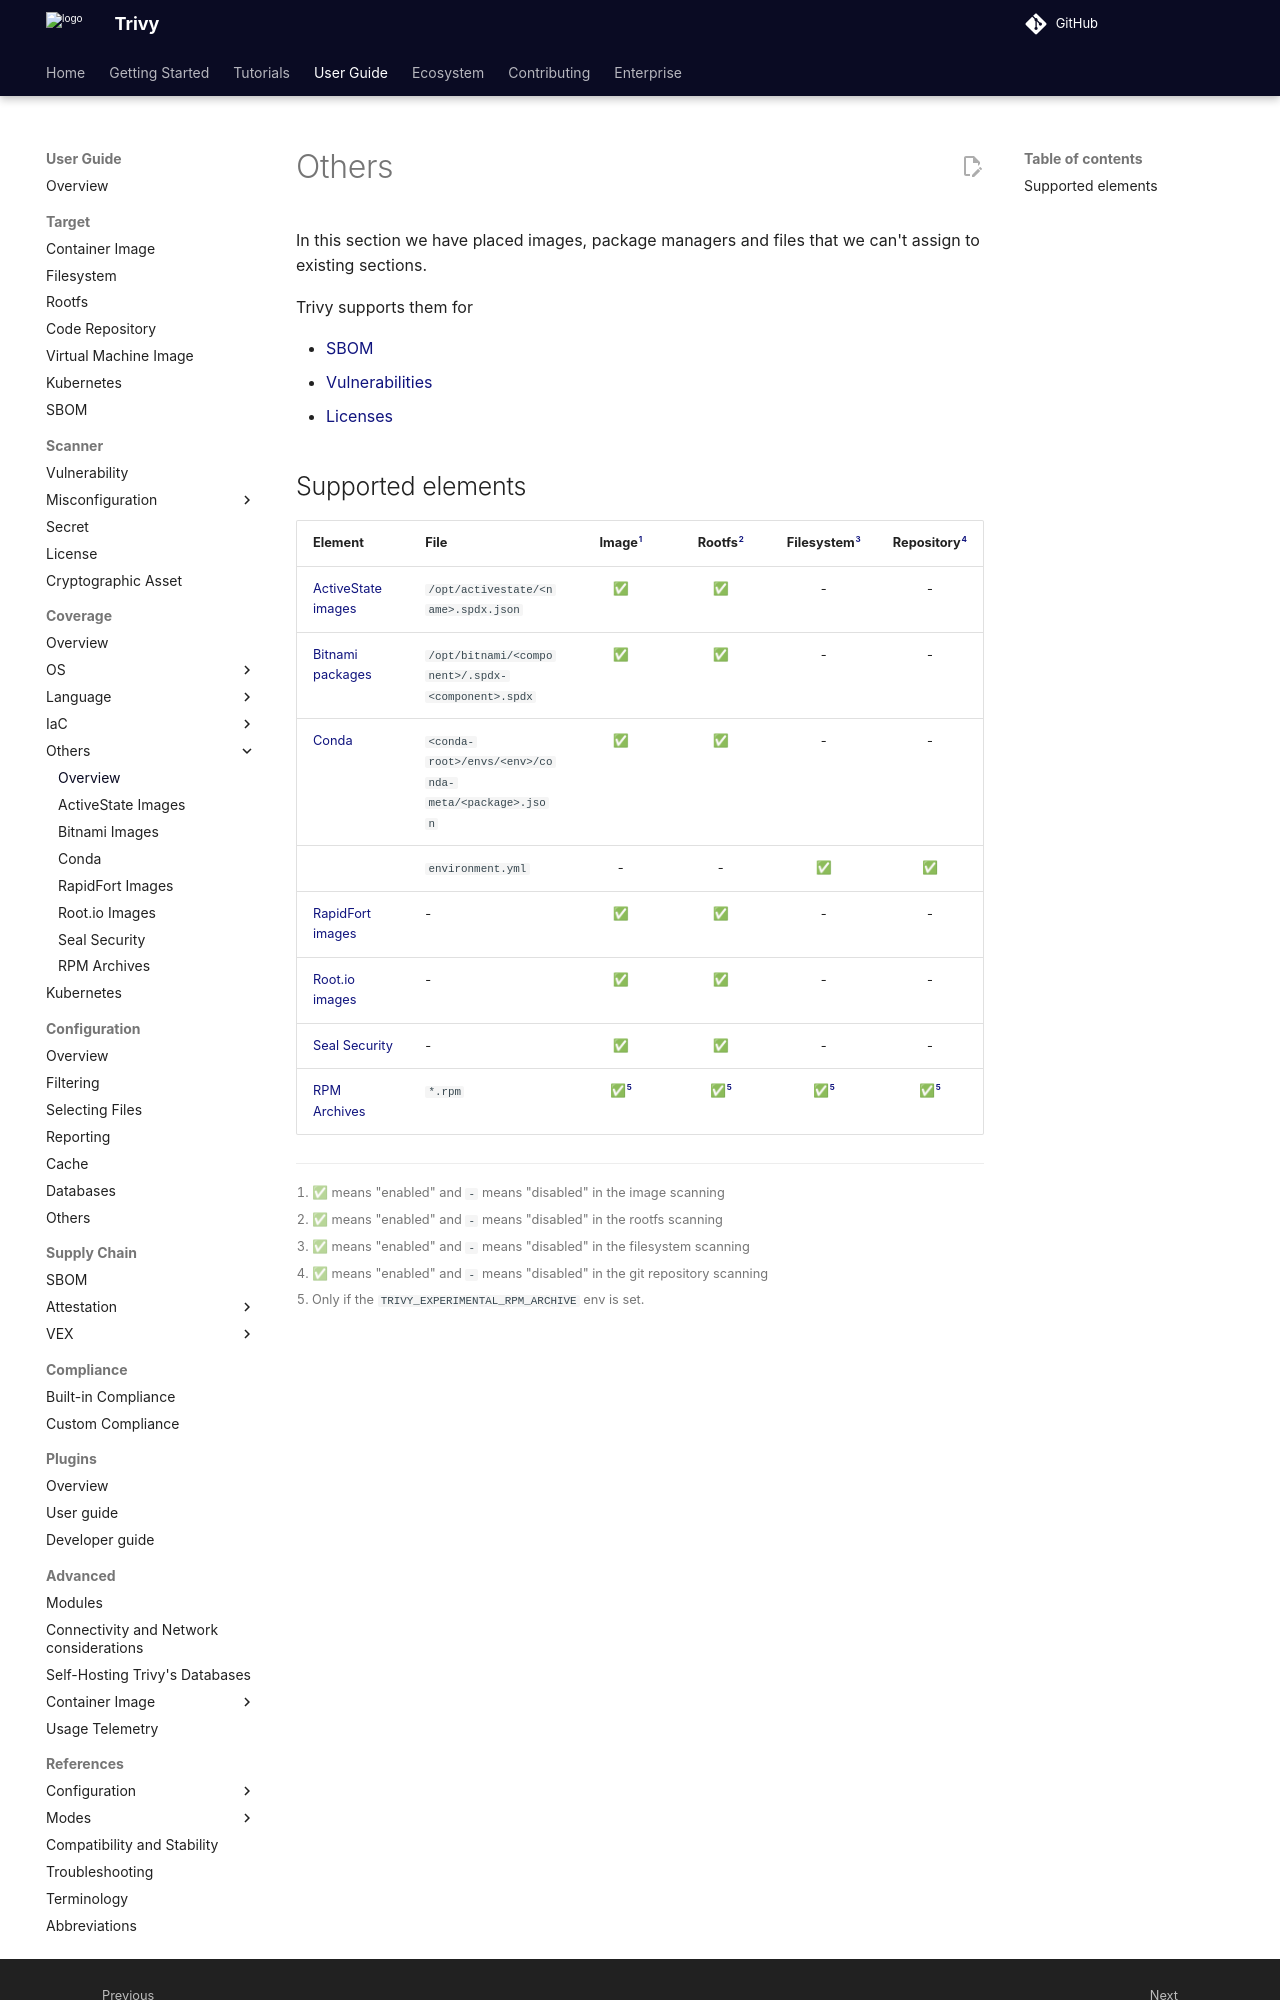

repository: aquasecurity/trivy · page: v0.76/guide/coverage/others/index.html · generator: mkdocs

# Others

In this section we have placed images, package managers and files that we can't assign to existing sections.

Trivy supports them for

- [SBOM][sbom]
- [Vulnerabilities][vuln]
- [Licenses][license]
